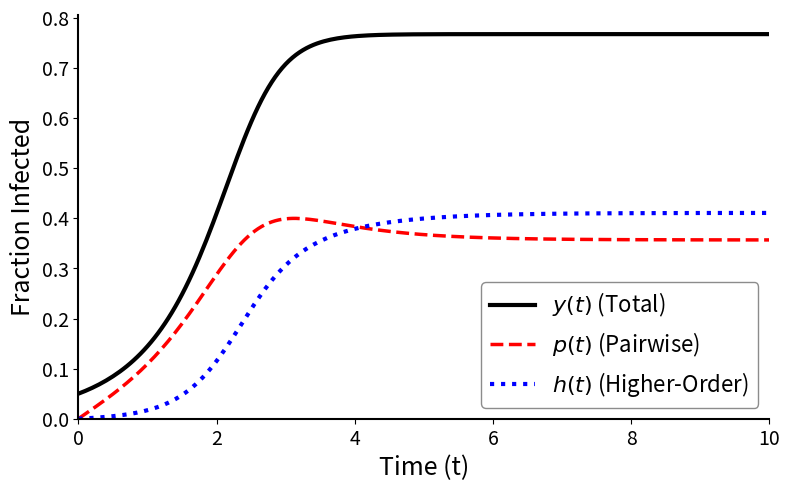

The script that saved this image: (Note: this script raises an exception after producing the figure.)
# ./scripts/MF_limit_ODE_decomposition.py
# Saves the MF limit ODE decomposition figure to `./figures/combined/MF_decomposition.pdf`

import numpy as np
from scipy.integrate import solve_ivp
import matplotlib.pyplot as plt
import os

def ode_system_D(t, state_vec, beta1_scaled, beta2_scaled, mu_recovery):
    r"""
    System of ODEs (D) for y, p, and h proportions
      * p(t) tracks newly generated PW infections since t = 0
      * h(t) tracks newly generated HO infections since t = 0 
    """
    y, p, h = state_vec
    y = min(max(y, 0.0), 1.0) # y must always be between 0 and 1
    p = max(p, 0.0)
    h = max(h, 0.0)

    y_term = y * (1.0 - y)
    y_sq_term = y**2 * (1.0 - y)

    dydt = beta1_scaled * y_term + (beta2_scaled / 2.0) * y_sq_term - mu_recovery * y
    dpdt = beta1_scaled * y_term - mu_recovery * p
    dhdt = (beta2_scaled / 2.0) * y_sq_term - mu_recovery * h

    return [dydt, dpdt, dhdt]

def solve_system_D(N, I0, beta1, beta2, mu, time_max, num_steps=201):
    r""" 
    Solves the system (D) of ODEs using solve_ivp
      * p(t) tracks newly generated PW infections since t = 0
      * h(t) tracks newly generated HO infections since t = 0
    """
    beta1_s = beta1 * N
    beta2_s = beta2 * (N**2)

    y0_prop = I0 / N
    p0_prop = 0.0
    h0_prop = 0.0 
    initial_state_vec = [y0_prop, p0_prop, h0_prop]

    t_span_val = (0.0, time_max)
    t_eval_points = np.linspace(t_span_val[0], t_span_val[1], num_steps)

    sol = solve_ivp(
        ode_system_D,
        t_span_val,
        initial_state_vec,
        method='LSODA',
        t_eval=t_eval_points,
        args=(beta1_s, beta2_s, mu),
        rtol=1e-6, atol=1e-9
    )
    return sol

if __name__ == "__main__":
    # --- Plot settings ---
    plt_DPI = 200
    fig_w, fig_h = 8, 5  # 8:5 ratio goes well with beamer
    plt_legend_fontsize = 16
    plt_labels_fontsize = 18
    plt_tick_fontsize = 14  # for tick labels

    plt_linewidth_total = 3  # thicker for visibility
    plt_linewidth_pw = 2.5       
    plt_linewidth_ho = 3     # dotted line needs to be thicker

    # --- Setup ---
    N = 1000
    I0 = 50
    I0_prop = I0 / N

    time_max = 10.0

    beta1_scaled = 2.0
    beta2_scaled = 6.0
    mu = 1.0

    beta1 = beta1_scaled / N
    beta2 = beta2_scaled / (N**2)

    solution_D = solve_system_D(N, I0, beta1, beta2, mu, time_max)

    t = solution_D.t
    y_total = solution_D.y[0]
    p_pairwise = solution_D.y[1]
    h_higher_order = solution_D.y[2]

    # Check that y = y0 + int(dp) + int(dh)
    p_plus_h_sum = p_pairwise + h_higher_order
    difference_y_vs_sum = y_total - (I0_prop + p_pairwise + h_higher_order)
    print("\nMax abs difference between y(t) - y(0) and (p(t) + h(t)):")
    print(f"{np.max(np.abs( (y_total - y_total[0]) - (p_pairwise + h_higher_order) )):.2e}\n")

    # -----------------
    # ---- Plot it ----
    # -----------------
    # TODO: adjusted the size slightly for slides
    fig, ax = plt.subplots(figsize=(fig_w, fig_h), dpi=plt_DPI)

    # Plot y(t) = Total Infected Fraction
    ax.plot(t, y_total, color='black', linestyle='-', linewidth=plt_linewidth_total,
            label=r'$y(t)$ (Total)', zorder=3)

    # Plot p(t) = Pairwise Contribution (Red Dashed)
    ax.plot(t, p_pairwise, color='red', linestyle='--', linewidth=plt_linewidth_pw,
            label=r'$p(t)$ (Pairwise)', zorder=2)

    # Plot h(t) = Higher-Order Contribution (Blue Dotted)
    ax.plot(t, h_higher_order, color='blue', linestyle=':', linewidth=plt_linewidth_ho,
            label=r'$h(t)$ (Higher-Order)', zorder=2)

    ax.set_xlabel("Time (t)", fontsize=plt_labels_fontsize)
    ax.set_ylabel("Fraction Infected", fontsize=plt_labels_fontsize)

    # TODO: careful with scaled parameters, addewd to the title for consistency
    # TODO: adjust smaller title font for slides
    # NOTE: no title, moved to caption
    # title_beta1_str = f"{beta1_scaled:.1f}"
    # title_beta2_str = f"{beta2_scaled:.1f}"
    # ax.set_title(f"Decomposition of Infections (MF Model)\n" + \
    #              r"$\beta_1 N = $" + title_beta1_str + r", $\beta_2 N^2 = $" + title_beta2_str + \
    #              r", $y(0) = $" + f"{I0_prop:.2f}",
    #              fontsize=11)
    

    # presentation-friendly plot
    ax.spines['top'].set_visible(False)
    ax.spines['right'].set_visible(False)
    ax.spines['left'].set_linewidth(1.5)
    ax.spines['bottom'].set_linewidth(1.5)

    # bolder grid to see the crossover at 4.1
    # ax.grid(True, linestyle=':', alpha=0.7, linewidth=1)

    # adjusting legend for better visibility
    ax.legend(fontsize=plt_legend_fontsize, loc='lower right', 
            frameon=True, fancybox=True, shadow=False, 
            framealpha=0.9, edgecolor='gray')

    # ax.legend(fontsize=plt_legend_fontsize, loc='lower right')
    # ax.grid(True, linestyle=':', alpha=0.5) # TODO: grid to see the crossover at 4.1
    ax.set_ylim(bottom=0, top=max(0.01, np.max(y_total) * 1.05))
    ax.set_xlim(left=0, right=time_max)

    # TODO: ensure ticks are visible
    ax.tick_params(axis='both', which='major', labelsize=plt_tick_fontsize)

    plt.tight_layout()

    # -----------------------
    # --- save the figure ---
    # -----------------------
    # plt.show()
    current_script_dir_fig = os.path.dirname(os.path.abspath(__file__))
    project_root_fig = os.path.dirname(current_script_dir_fig)
    output_figure_dir_fig = os.path.join(project_root_fig, "figures", "combined")
    os.makedirs(output_figure_dir_fig, exist_ok=True)
    output_filename = os.path.join(output_figure_dir_fig, "MF_decomposition.pdf")
    plt.savefig(output_filename, bbox_inches='tight')
    print(f"\nFigure saved to: {output_filename}")